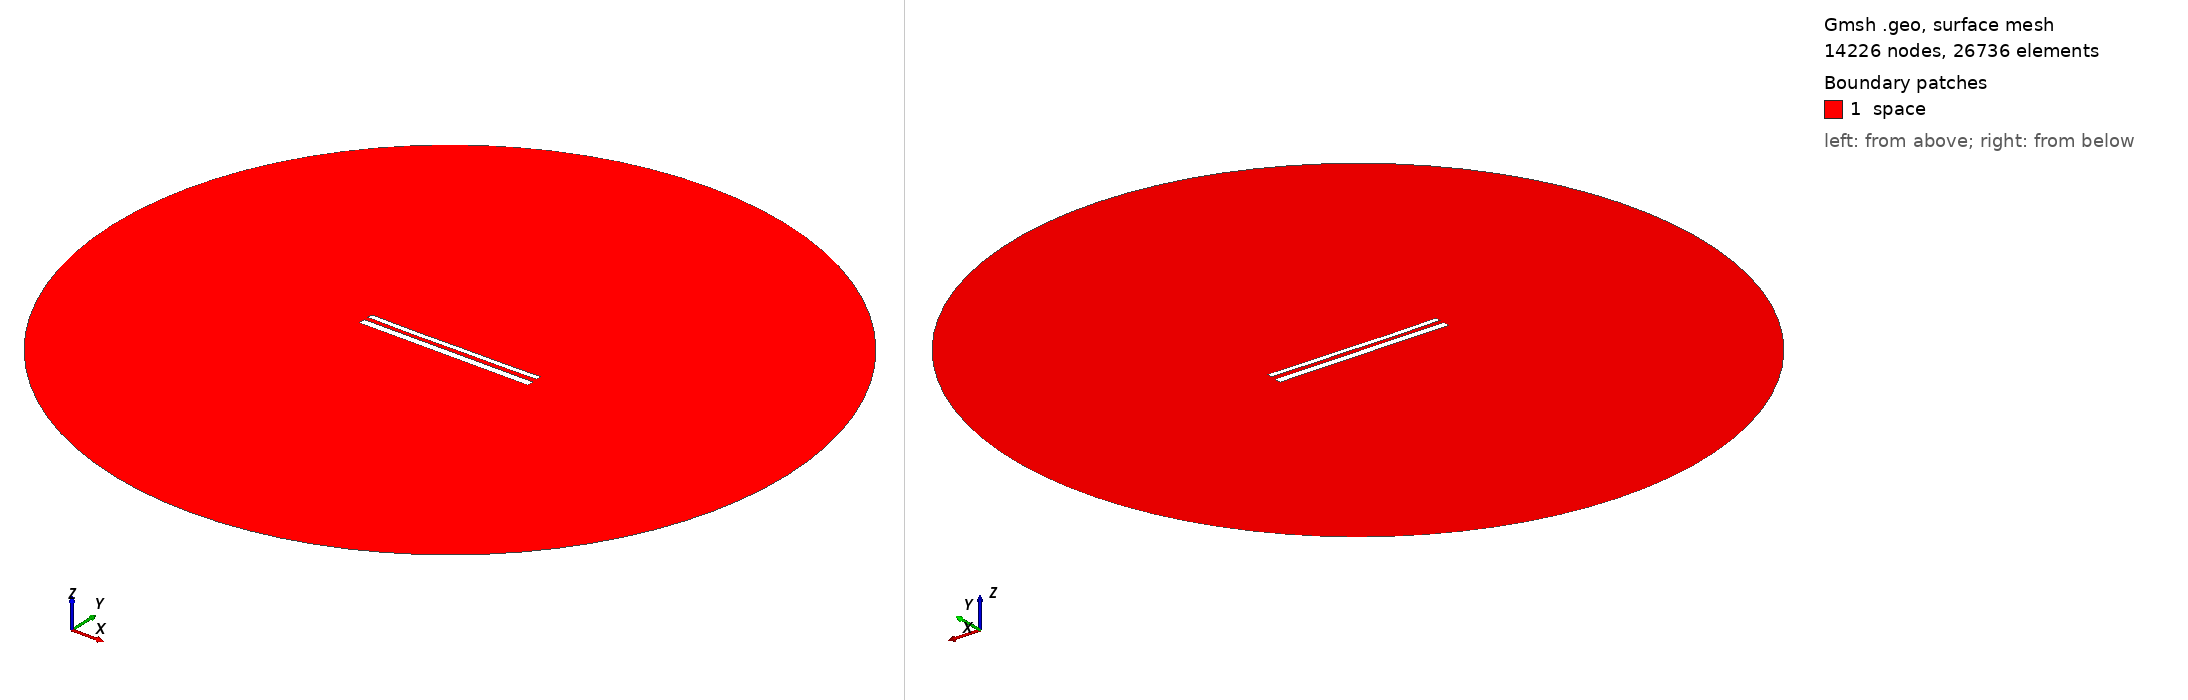

Gmsh geometry script, surface-meshed: 14226 nodes, 26736 surface elements. Boundary patches (legend numbers): 1 space. Left view from above one corner, right view from below the opposite corner. Legend entries are the model's physical surfaces. The drawing asked Gmsh for element sizes between 1% and 20% of the model's largest extent; the script's own settings can give other sizes.

=== 12257.geo (drawn) ===
//---------------------------------------
// Geometry kernel
//---------------------------------------

SetFactory("OpenCASCADE");



//---------------------------------------
// Parameters of the geometry
//---------------------------------------

// Overetch of the upper plate
overetch = 0.375;

// Distance between the plates
distance = 2.5;

// Discretization over the x axis (for the deformation)
nx = 50; 

// Length of the plate
L = 100 - overetch; 

// Number of modes
n = 4; 

// 1st mode coefficient
coeff(1) = 0.07499999999999998;
beta(1) = 0.596864 * 3.1415926535 / L;

// 2nd mode coefficient
coeff(2) = -0.15;
beta(2) = 1.49418 * 3.1415926535 / L;

// 3rd mode coefficient
coeff(3) = -0.075;
beta(3) = 2.50025 * 3.1415926535 / L;

// 4th mode coefficient
coeff(4) = -0.075;
beta(4) = 3.49999 * 3.1415926535 / L;



//---------------------------------------
// Upper plate (deformed rectangle)
//---------------------------------------

// Coordiantes of the upper plate
xmin = -50;
xmax = 50 - overetch;

// Height of the upper plate
yheight = 4 - 2 * overetch;

// Indexes of the points
UpperID[] = {};
LowerID[] = {};
LeftID[] = {};
RightID[] = {};

// Point index
p = 1;

// Horizontal edges
For i In {1:nx}
    x = xmin + (i-1)*(xmax - xmin)/(nx-1);

    y_bottom = distance / 2 + overetch;
    For j In {1:n}
        C = (Cosh(beta(j)*L) + Cos(beta(j)*L)) / (Sinh(beta(j)*L) + Sin(beta(j)*L));
        y_bottom  = y_bottom + coeff(j) * (Cosh(beta(j)*(x+50)) - Cos(beta(j)*(x+50)) - C * (Sinh(beta(j)*(x+50)) - Sin(beta(j)*(x+50))));
    EndFor

    y_top = y_bottom + yheight;

    Point(p) = {x, y_top, 0, 1.0};
    UpperID[i] = p;
    p = p + 1;

    Point(p) = {x, y_bottom, 0, 1.0};
    LowerID[i] = p;
    p = p + 1;
EndFor

// Create point lists
UpperPts[] = {}; LowerPts[] = {};
For i In {1:nx}
  UpperPts[] += {UpperID[i]};
  LowerPts[] += {LowerID[i]};
EndFor

// Build splines
Spline(1) = {UpperPts[]};
Spline(2) = {LowerPts[]};
Line(3) = {LowerPts[nx-1], UpperPts[nx-1]};
Line(4) = {LowerPts[0], UpperPts[0]};

// Build the plane surface
Curve Loop(1) = {2, 3, -1, -4};
Plane Surface(1) = {1};



//---------------------------------------
// Lower plate (rectangle)
//---------------------------------------

// Vertices
Point(1001) = {-50, -1, 0, 1.0};
Point(1002) = { 50, -1, 0, 1.0};
Point(1003) = { 50,  -5, 0, 1.0};
Point(1004) = {-50,  -5, 0, 1.0};

// Edges
Line(5) = {1001, 1002};
Line(6) = {1002, 1003};
Line(7) = {1003, 1004};
Line(8) = {1004, 1001};

// Plane surface
Line Loop(2) = {5, 6, 7, 8};
Plane Surface(2) = {2}; 



//---------------------------------------
// Outer (fictious) boundary
//---------------------------------------

// Points
Point(1005) = {0, 0, 0};       // Center
Point(1006) = {200, 0, 0};     // Start point
Point(1007) = {0, 200, 0};     // 90 degrees
Point(1008) = {-200, 0, 0};    // 180 degrees
Point(1009) = {0, -200, 0};    // 270 degrees

// Circle arcs (each needs start, center, end)
Circle(9) = {1006, 1005, 1007};
Circle(10) = {1007, 1005, 1008};
Circle(11) = {1008, 1005, 1009};
Circle(12) = {1009, 1005, 1006};

// Plane surface for the entire domain
Curve Loop(3) = {9, 10, 11, 12};
Surface(3) = {3};

// Subtract the plates from the whole domain to obtain the actual domain where we want to solve the equations
BooleanDifference{ Surface{3}; Delete; }{ Surface{1}; Surface{2}; Delete; }




//---------------------------------------
// Transfinite Lines/Curves
//---------------------------------------

// Set the number of points on the boundaries
r = 7;

// Plates
Transfinite Curve {1, 2} = 50*r Using Progression 1;
Transfinite Curve {3, 4} = 2*r Using Progression 1;
Transfinite Line {5, 7} = 50*r Using Progression 1;
Transfinite Line {6, 8} = 2*r Using Progression 1;

// Outer boundary
Transfinite Line {9, 10, 11, 12} = 20 Using Progression 1;



//---------------------------------------
// Physical groups
//---------------------------------------                

// Physical curves (boundaries)
Physical Line("force_segment", 10) = {2};
Physical Line("upper_plate", 11) = {1, 3, 4};
Physical Line("lower_plate", 12) = {5, 6, 7, 8};
Physical Line("boundary", 20) = {9, 10, 11, 12};

// Physical Surfaces
Physical Surface("space", 30) = {3};



//---------------------------------------
// 6. Generate the Mesh
//---------------------------------------

// 2D mesh generation
Mesh 2;
